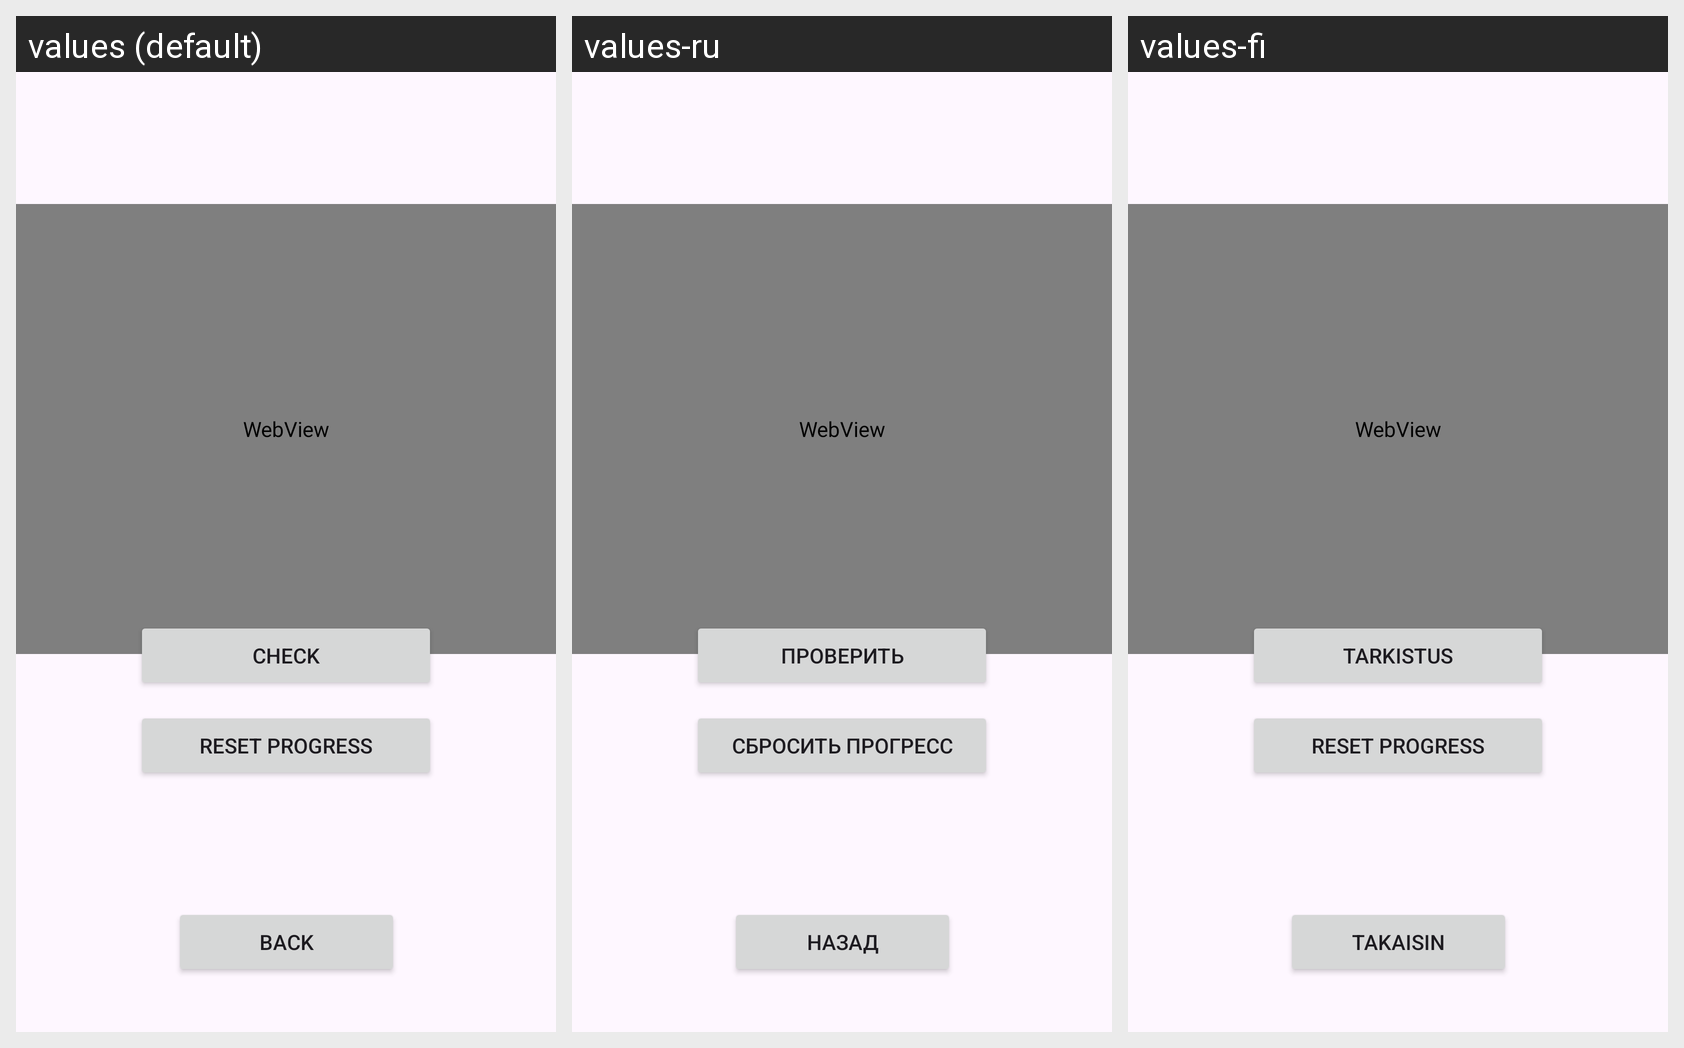

For this localized Android screen grid, give each drawn string resource with its value in every locale shown.
Android screen res/layout/activity_quiz.xml rendered under 3 locales, left to right: values (default), values-ru, values-fi. Device: Nexus 5 (rendered at 1080×1920; each locale shown at half size, 540×960, under a caption strip naming it); theme Base.Theme.CountryQuiz.
Strings drawn on this screen, with the default value and each locale's value (text and hints the layout hard-codes, and strings that could not be matched under every locale, appear in the picture but are not listed):

check_btn
  values: Check
  values-ru: Проверить
  values-fi: Tarkistus

reset_btn
  values: Reset Progress
  values-ru: Сбросить прогресс
  values-fi: Reset Progress  [not translated; the default value is used]

back_text
  values: Back
  values-ru: Назад
  values-fi: Takaisin
